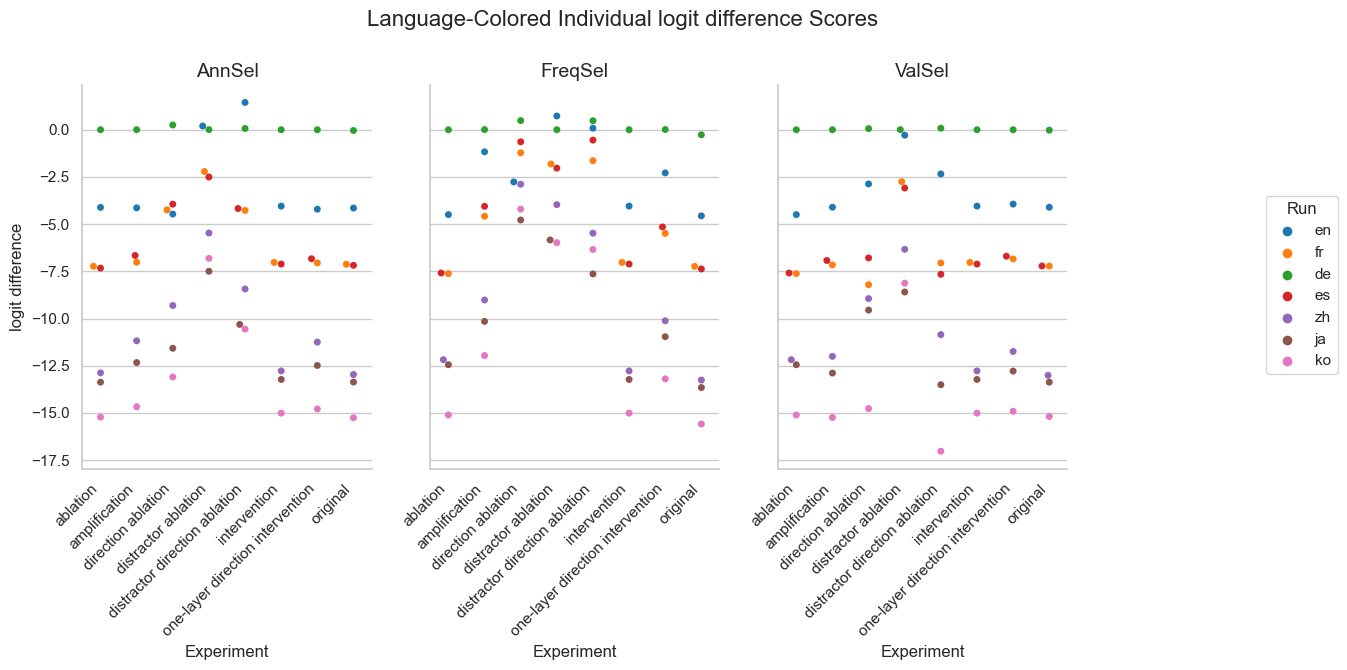

The table this chart was drawn from, first rows:
Experiment, Method, Run, mean, stdev
original, AnnSel, en, -4.146, 3.012
original, AnnSel, fr, -7.122, 4.005
original, AnnSel, de, -0.03846, 0.264
original, AnnSel, es, -7.181, 3.887
original, AnnSel, zh, -12.96, 3.583
original, AnnSel, ja, -13.36, 3.096
original, AnnSel, ko, -15.25, 4.4
original, FreqSel, en, -4.56, 3.111
original, FreqSel, fr, -7.236, 4.072
original, FreqSel, de, -0.2672, 0.939
original, FreqSel, es, -7.372, 3.863
original, FreqSel, zh, -13.26, 3.541
original, FreqSel, ja, -13.65, 3.127
original, FreqSel, ko, -15.58, 4.496
original, ValSel, en, -4.104, 2.967
original, ValSel, fr, -7.218, 4.031
original, ValSel, de, -0.0206, 0.1966
original, ValSel, es, -7.215, 3.92
original, ValSel, zh, -13, 3.58
original, ValSel, ja, -13.37, 3.049
original, ValSel, ko, -15.19, 4.467
distractor direction ablation, AnnSel, en, 1.447, 4.928
distractor direction ablation, AnnSel, fr, -4.271, 5.578
distractor direction ablation, AnnSel, de, 0.06593, 0.4863
distractor direction ablation, AnnSel, es, -4.171, 5.01
distractor direction ablation, AnnSel, zh, -8.433, 5.311
distractor direction ablation, AnnSel, ja, -10.31, 5.032
distractor direction ablation, AnnSel, ko, -10.56, 4.671
distractor direction ablation, FreqSel, en, 0.08304, 9.812
distractor direction ablation, FreqSel, fr, -1.636, 9.393
distractor direction ablation, FreqSel, de, 0.4782, 1.981
distractor direction ablation, FreqSel, es, -0.5488, 10
distractor direction ablation, FreqSel, zh, -5.476, 8.955
distractor direction ablation, FreqSel, ja, -7.636, 8.946
distractor direction ablation, FreqSel, ko, -6.343, 8.703
distractor direction ablation, ValSel, en, -2.34, 6.145
distractor direction ablation, ValSel, fr, -7.056, 6.553
distractor direction ablation, ValSel, de, 0.08305, 0.7922
distractor direction ablation, ValSel, es, -7.656, 6.4
distractor direction ablation, ValSel, zh, -10.85, 5.531
distractor direction ablation, ValSel, ja, -13.5, 6.072
distractor direction ablation, ValSel, ko, -17.03, 6.039
direction ablation, AnnSel, en, -4.465, 6.064
direction ablation, AnnSel, fr, -4.244, 5.696
direction ablation, AnnSel, de, 0.2522, 1.157
direction ablation, AnnSel, es, -3.941, 5.19
direction ablation, AnnSel, zh, -9.306, 6.394
direction ablation, AnnSel, ja, -11.57, 5.864
direction ablation, AnnSel, ko, -13.1, 6.938
direction ablation, FreqSel, en, -2.764, 7.558
direction ablation, FreqSel, fr, -1.222, 8.331
direction ablation, FreqSel, de, 0.485, 1.842
direction ablation, FreqSel, es, -0.6388, 8.074
direction ablation, FreqSel, zh, -2.886, 7.437
direction ablation, FreqSel, ja, -4.779, 7.87
direction ablation, FreqSel, ko, -4.205, 8.454
direction ablation, ValSel, en, -2.87, 6.141
direction ablation, ValSel, fr, -8.209, 7.522
direction ablation, ValSel, de, 0.06062, 0.3048
direction ablation, ValSel, es, -6.788, 6.527
... 108 more rows
